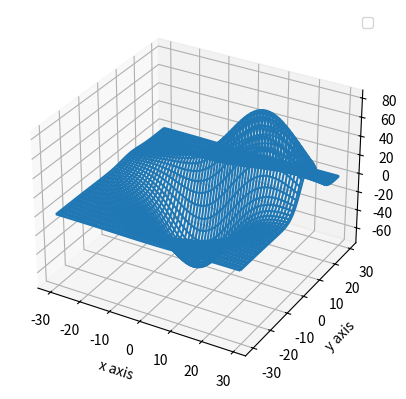

Reproduce this figure in Python.
from mpl_toolkits.mplot3d import axes3d
import matplotlib.pyplot as plt
import numpy as np

fig = plt.figure()

ax1 = fig.add_subplot(111, projection='3d')

x, y, z = axes3d.get_test_data()

ax1.plot_wireframe(x, y, z, rstride=2, cstride=2)

ax1.set_xlabel('x axis')
ax1.set_ylabel('y axis')
ax1.set_zlabel('z axis')

plt.legend()
plt.show()
